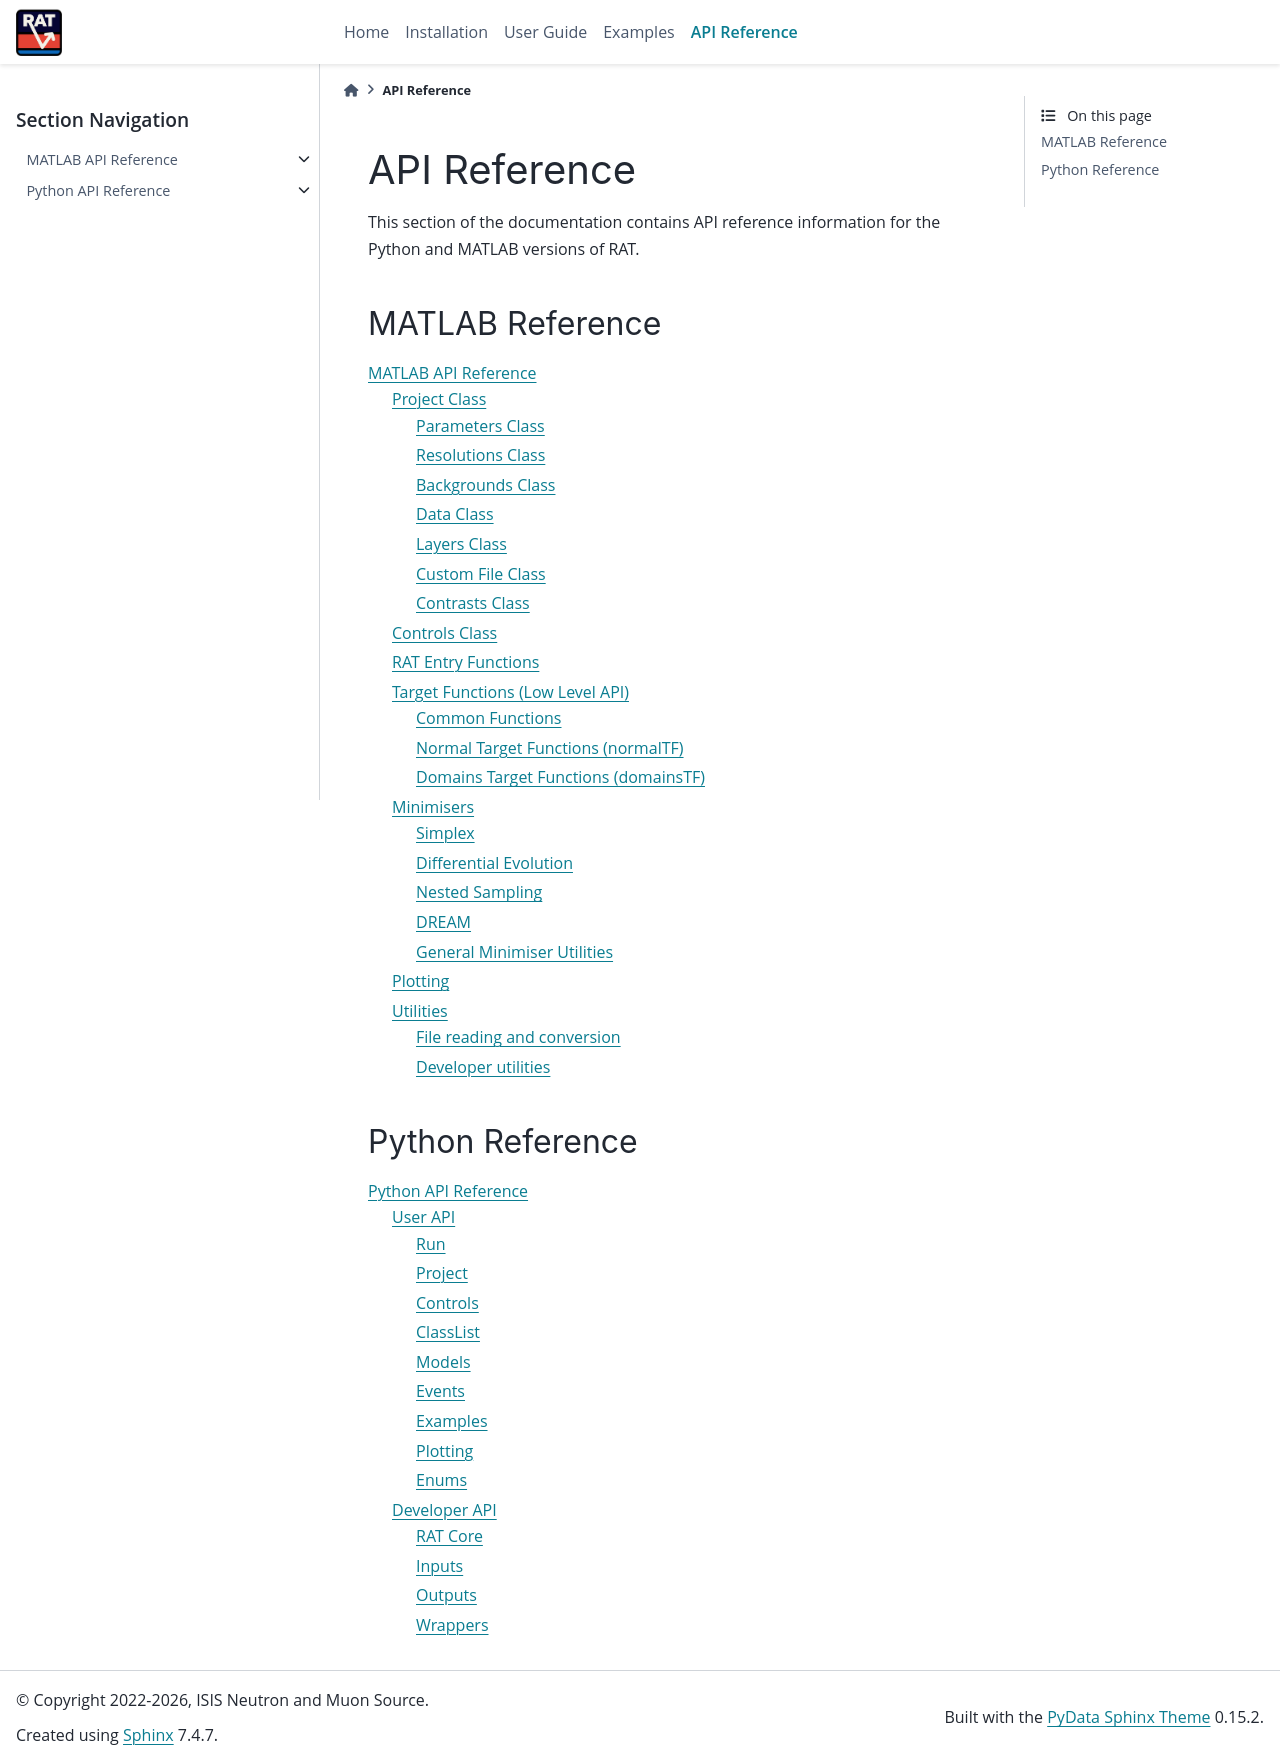

repository: RascalSoftware/RAT-Docs · page: dev/reference/index.html · generator: sphinx

API Reference
=============

This section of the documentation contains API reference information for the
Python and MATLAB versions of RAT.

MATLAB Reference
----------------

.. toctree::
   :maxdepth: 3

   matlab/index


Python Reference
----------------

.. toctree::
   :maxdepth: 3

   python/index
